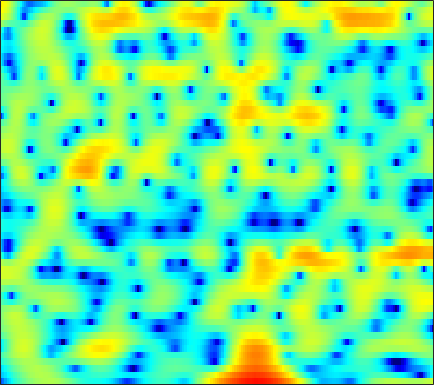

The file beside this chart, header and first rows:
-14.785, -12.996, -10.682, -8.7155, -7.471, -6.0641, -4.847, -4.0401, -3.0811, -2.2521, -1.5113, -0.99692, -0.36485, 0.20327, 0.57889, 1.024, 1.4081, 1.6573, 1.9292, 2.1351, 2.2733, 2.3332, 2.3535, 2.3104
-9.141, -8.479, -7.479, -6.406, -5.59, -4.517, -3.492, -2.765, -1.864, -1.044, -0.3123, 0.1781, 0.7558, 1.247, 1.56, 1.903, 2.157, 2.29, 2.389, 2.402, 2.325, 2.206, 1.966, 1.635
-8.119, -7.001, -5.663, -4.461, -3.633, -2.621, -1.707, -1.084, -0.335, 0.321, 0.8806, 1.241, 1.638, 1.946, 2.12, 2.276, 2.344, 2.338, 2.256, 2.094, 1.848, 1.609, 1.21, 0.7167
-4.73, -3.959, -2.969, -2.04, -1.396, -0.6066, 0.09272, 0.5559, 1.086, 1.513, 1.83, 1.993, 2.109, 2.108, 2.04, 1.855, 1.571, 1.302, 0.8855, 0.4246, -0.04717, -0.3946, -0.8228, -1.187
-3.19, -2.388, -1.318, -0.3007, 0.4093, 1.266, 2, 2.461, 2.943, 3.269, 3.427, 3.432, 3.275, 2.924, 2.524, 1.798, 0.8237, -0.078, -1.535, -3.31, -5.411, -7.117, -9.134, -9.86
-7.348, -5.422, -3.183, -1.306, -0.1079, 1.231, 2.301, 2.938, 3.577, 3.987, 4.167, 4.155, 3.941, 3.495, 2.999, 2.106, 0.9322, -0.1408, -1.861, -3.921, -6.272, -8.087, -10.09, -10.93
-6.984, -5.248, -3.14, -1.327, -0.1754, 1.11, 2.133, 2.74, 3.348, 3.74, 3.921, 3.926, 3.756, 3.39, 2.99, 2.294, 1.424, 0.6642, -0.4764, -1.736, -3.079, -4.13, -5.589, -7.146
-2.333, -1.634, -0.6987, 0.2077, 0.8391, 1.587, 2.207, 2.582, 2.955, 3.179, 3.248, 3.199, 3.002, 2.657, 2.306, 1.725, 1.015, 0.4021, -0.5116, -1.528, -2.627, -3.499, -4.705, -5.935
-0.5723, -0.02944, 0.6579, 1.281, 1.693, 2.169, 2.547, 2.756, 2.928, 2.977, 2.902, 2.771, 2.492, 2.103, 1.745, 1.18, 0.5145, -0.04812, -0.8848, -1.826, -2.881, -3.748, -4.995, -6.347
-0.08742, 0.5824, 1.37, 2.028, 2.425, 2.829, 3.085, 3.18, 3.18, 3.031, 2.748, 2.457, 1.984, 1.441, 1.002, 0.3962, -0.2025, -0.6495, -1.262, -1.953, -2.784, -3.539, -4.805, -6.472
-0.09074, 0.8339, 1.795, 2.514, 2.914, 3.277, 3.437, 3.42, 3.219, 2.793, 2.125, 1.452, 0.3261, -1.023, -2.078, -3.268, -3.803, -3.691, -3.14, -2.504, -2.035, -1.893, -1.987, -2.352
-0.3635, 0.1954, 0.7432, 1.13, 1.349, 1.569, 1.71, 1.741, 1.651, 1.324, 0.6686, -0.1135, -1.674, -4.054, -6.697, -12.17, -15, -10.23, -5.654, -2.881, -1.097, -0.1756, 0.6416, 1.113
-2.334, -2.747, -3.509, -4.372, -4.861, -4.921, -4.176, -3.337, -2.231, -1.391, -0.9042, -0.7556, -0.8146, -1.074, -1.312, -1.525, -1.426, -1.133, -0.5034, 0.241, 0.9494, 1.411, 1.914, 2.273
-3.115, -4.187, -6.354, -9.932, -14.23, -17.11, -10.65, -7.263, -4.305, -2.378, -1.092, -0.4138, 0.1991, 0.5769, 0.7603, 0.949, 1.113, 1.226, 1.384, 1.564, 1.741, 1.861, 1.992, 2.078
-0.3362, -0.6441, -1.171, -1.671, -1.934, -1.988, -1.62, -1.169, -0.4918, 0.145, 0.6537, 0.9248, 1.148, 1.237, 1.232, 1.149, 0.9999, 0.8721, 0.7054, 0.5344, 0.3926, 0.3141, 0.2069, 0.1155
2.476, 2.505, 2.467, 2.388, 2.336, 2.283, 2.251, 2.225, 2.167, 2.059, 1.857, 1.623, 1.204, 0.6495, 0.1569, -0.5877, -1.375, -1.942, -2.629, -3.187, -3.616, -3.87, -4.111, -4.276
4.052, 4.067, 4.049, 3.983, 3.914, 3.793, 3.61, 3.433, 3.125, 2.684, 2.076, 1.492, 0.4854, -0.823, -2.026, -3.95, -6.193, -7.974, -10.01, -10.96, -10.97, -10.84, -10.88, -11.24
4.322, 4.181, 4.026, 3.9, 3.834, 3.769, 3.697, 3.624, 3.434, 3.08, 2.513, 1.923, 0.8207, -0.7227, -2.229, -4.871, -8.598, -12.44, -18.97, -18.8, -15.26, -14.05, -13.92, -15.49
2.542, 2, 1.423, 1.185, 1.246, 1.608, 2.171, 2.613, 3.11, 3.444, 3.53, 3.401, 2.968, 2.215, 1.437, 0.1319, -1.351, -2.527, -3.993, -5.158, -6.163, -6.869, -7.909, -9.011
-3.364, -5.607, -8.849, -10.47, -9.215, -6.097, -3.162, -1.345, 0.6547, 2.201, 3.313, 3.871, 4.31, 4.416, 4.299, 3.911, 3.297, 2.686, 1.738, 0.6206, -0.72, -1.888, -3.759, -6.069
-9.287, -12.39, -16.98, -19.32, -17.83, -13.37, -8.882, -6.07, -2.973, -0.5723, 1.24, 2.293, 3.327, 3.989, 4.277, 4.415, 4.281, 4.033, 3.478, 2.667, 1.592, 0.5818, -1.082, -3.197
-9.918, -12.4, -16.38, -19.36, -17.99, -13.7, -9.832, -7.466, -4.805, -2.646, -0.9244, 0.1371, 1.271, 2.121, 2.591, 3.013, 3.221, 3.254, 3.124, 2.828, 2.38, 1.954, 1.301, 0.6349
-6.802, -7.5, -8.21, -8.474, -8.303, -7.609, -6.556, -5.646, -4.373, -3.162, -2.03, -1.269, -0.3746, 0.3979, 0.8891, 1.431, 1.85, 2.078, 2.286, 2.382, 2.377, 2.318, 2.18, 1.996
-4.974, -5.306, -5.614, -5.747, -5.705, -5.478, -5.088, -4.698, -4.116, -3.489, -2.84, -2.349, -1.692, -1.043, -0.5614, 0.06758, 0.6644, 1.079, 1.577, 1.99, 2.309, 2.483, 2.628, 2.666
-4.804, -5.178, -5.535, -5.707, -5.724, -5.617, -5.397, -5.186, -4.91, -4.625, -4.356, -4.128, -3.735, -3.198, -2.67, -1.811, -0.8474, -0.1044, 0.8449, 1.681, 2.381, 2.798, 3.206, 3.439
-6.953, -7.736, -8.493, -8.72, -8.537, -8.002, -7.37, -6.996, -6.721, -6.778, -7.219, -7.786, -8.633, -8.889, -8.147, -6.1, -3.737, -2.093, -0.2222, 1.292, 2.475, 3.166, 3.847, 4.28
-11.67, -14.44, -20.03, -21.37, -16.85, -12.6, -10.05, -8.874, -8.011, -7.968, -8.763, -10.1, -13.39, -18.58, -16.48, -9.916, -5.526, -3.145, -0.7448, 1.075, 2.443, 3.233, 4.018, 4.527
-11.31, -12.35, -13.45, -13.32, -12.27, -10.36, -8.616, -7.566, -6.571, -5.998, -5.777, -5.748, -5.708, -5.409, -4.858, -3.704, -2.288, -1.209, 0.1456, 1.317, 2.291, 2.892, 3.52, 3.945
-9.475, -9.014, -8.345, -7.615, -6.972, -6.016, -5.078, -4.418, -3.672, -3.049, -2.578, -2.285, -1.941, -1.597, -1.297, -0.8508, -0.3272, 0.08405, 0.6632, 1.226, 1.762, 2.135, 2.569, 2.91
-8.143, -7.176, -5.993, -4.863, -4.06, -3.052, -2.133, -1.525, -0.8596, -0.3415, 0.01255, 0.1753, 0.2701, 0.2586, 0.181, 0.03975, -0.1042, -0.1783, -0.1915, -0.06914, 0.205, 0.4746, 0.8919, 1.344
-7.261, -6.333, -4.956, -3.392, -2.251, -0.8884, 0.2683, 0.9644, 1.679, 2.102, 2.262, 2.199, 1.87, 1.251, 0.592, -0.5148, -1.842, -2.828, -3.865, -4.182, -3.812, -3.275, -2.45, -1.601
-13.39, -11.96, -7.525, -3.863, -1.741, 0.4139, 1.966, 2.802, 3.559, 3.918, 3.903, 3.647, 2.954, 1.795, 0.5831, -1.673, -5.033, -8.879, -18.63, -18.19, -11.14, -8.997, -7.925, -7.829
-8.357, -7.472, -4.915, -2.223, -0.5475, 1.2, 2.445, 3.091, 3.597, 3.76, 3.582, 3.244, 2.52, 1.495, 0.5046, -1.1, -3.012, -4.496, -6.279, -7.147, -7.448, -7.749, -8.96, -11.6
-1.315, -0.954, -0.2506, 0.5442, 1.12, 1.767, 2.181, 2.33, 2.285, 1.997, 1.496, 1.022, 0.3178, -0.4074, -0.9472, -1.636, -2.235, -2.636, -3.077, -3.424, -3.686, -3.845, -4.006, -3.928
1.351, 1.674, 2.081, 2.375, 2.508, 2.523, 2.316, 1.982, 1.299, 0.2948, -0.9652, -2.042, -3.422, -4.391, -4.593, -4.264, -3.595, -3.097, -2.471, -2.028, -1.679, -1.487, -1.263, -1.081
2.846, 3.234, 3.566, 3.718, 3.691, 3.439, 2.923, 2.321, 1.173, -0.4702, -2.853, -5.354, -10.65, -22.42, -16.99, -9.211, -5.5, -3.723, -2.129, -1.071, -0.4105, -0.1144, 0.06159, 2.5494e-05
2.71, 3.135, 3.509, 3.683, 3.674, 3.467, 3.009, 2.495, 1.537, 0.2871, -1.286, -2.609, -4.337, -5.443, -5.426, -4.496, -3.19, -2.256, -1.229, -0.4627, -0.007749, 0.1505, 0.08324, -0.2831
1.496, 1.92, 2.376, 2.655, 2.756, 2.731, 2.506, 2.208, 1.67, 0.9696, 0.208, -0.3793, -1.071, -1.545, -1.717, -1.675, -1.423, -1.14, -0.7182, -0.356, -0.1107, -0.04803, -0.1619, -0.5495
0.164, 0.5947, 1.147, 1.631, 1.915, 2.145, 2.191, 2.083, 1.758, 1.226, 0.5335, -0.04761, -0.8273, -1.49, -1.84, -2.013, -1.826, -1.512, -0.9872, -0.4738, -0.04046, 0.1748, 0.3087, 0.2104
-2.518, -1.972, -0.9092, 0.27, 1.039, 1.822, 2.278, 2.375, 2.153, 1.546, 0.4921, -0.5804, -2.418, -4.63, -6.14, -6.788, -5.437, -4, -2.243, -0.9008, 0.0697, 0.5917, 1.061, 1.327
-16.15, -10.96, -5.284, -1.853, -0.1138, 1.47, 2.385, 2.706, 2.677, 2.15, 1.059, -0.2038, -2.674, -6.386, -10.3, -12.6, -7.97, -5.22, -2.776, -1.273, -0.3604, 0.09226, 0.5049, 0.8711
-5.793, -4.937, -3.011, -1.032, 0.2096, 1.494, 2.329, 2.688, 2.852, 2.64, 2.101, 1.5, 0.505, -0.5514, -1.209, -1.749, -1.838, -1.732, -1.665, -1.79, -2.255, -2.797, -3.557, -3.898
-1.522, -1.126, -0.4447, 0.3336, 0.9063, 1.561, 2.074, 2.349, 2.552, 2.566, 2.411, 2.205, 1.844, 1.391, 1.038, 0.5404, -0.005518, -0.4822, -1.299, -2.479, -4.262, -6.288, -10.84, -24.39
-1.293, -0.8959, -0.3911, 0.05447, 0.3708, 0.7475, 1.086, 1.303, 1.522, 1.681, 1.747, 1.733, 1.627, 1.432, 1.208, 0.8408, 0.366, -0.07838, -0.7653, -1.63, -2.67, -3.527, -4.58, -5.077
-1.845, -1.57, -1.343, -1.211, -1.138, -0.9865, -0.768, -0.5544, -0.2043, 0.1695, 0.511, 0.7079, 0.8555, 0.8804, 0.804, 0.5945, 0.2902, 0.02886, -0.3355, -0.6519, -0.8797, -0.9651, -0.9409, -0.7378
-1.836, -2.06, -2.582, -3.229, -3.734, -4.236, -4.288, -3.918, -2.995, -1.915, -0.9059, -0.2948, 0.2732, 0.5051, 0.4946, 0.215, -0.2641, -0.6575, -1.096, -1.187, -0.8377, -0.3567, 0.419, 1.199
-1.644, -2.592, -4.195, -6.352, -8.523, -12.73, -16.51, -13.3, -8.035, -4.459, -2.074, -0.8169, 0.2544, 0.6744, 0.5695, -0.1594, -1.68, -3.466, -6.579, -7.98, -4.915, -2.287, 0.4049, 2.281
-3.536, -4.999, -7.124, -9.294, -10.77, -12.27, -12.43, -10.96, -7.893, -4.961, -2.613, -1.286, -0.08574, 0.5323, 0.5707, 0.0752, -1.156, -2.596, -4.891, -5.669, -3.413, -1.236, 1.151, 2.865
-7.129, -9.595, -14.02, -19.39, -19.5, -15.13, -11.61, -9.424, -6.916, -4.765, -2.938, -1.805, -0.6287, 0.1853, 0.564, 0.8086, 0.8134, 0.7447, 0.7136, 0.887, 1.346, 1.822, 2.496, 3.067
-7.489, -9.287, -11.87, -13.97, -14.02, -12.18, -9.772, -8.057, -6.031, -4.247, -2.721, -1.741, -0.6296, 0.2562, 0.7927, 1.331, 1.73, 1.964, 2.212, 2.417, 2.602, 2.721, 2.831, 2.835
-5.868, -6.685, -7.569, -8.032, -8.004, -7.532, -6.616, -5.755, -4.52, -3.253, -2.056, -1.236, -0.248, 0.599, 1.137, 1.732, 2.197, 2.462, 2.712, 2.859, 2.891, 2.84, 2.664, 2.369
-5.349, -6.175, -7.048, -7.401, -7.304, -6.694, -5.707, -4.853, -3.652, -2.479, -1.383, -0.6095, 0.313, 1.119, 1.642, 2.237, 2.693, 2.942, 3.153, 3.217, 3.121, 2.939, 2.547, 1.99
-5.991, -8.062, -11.14, -12.81, -11.72, -8.995, -6.545, -5.05, -3.392, -2.054, -0.9093, -0.1443, 0.7678, 1.572, 2.11, 2.723, 3.205, 3.475, 3.69, 3.714, 3.545, 3.277, 2.717, 1.889
-3.757, -6.075, -9.957, -12.34, -10.9, -7.779, -5.478, -4.211, -2.958, -1.996, -1.138, -0.5404, 0.2939, 1.138, 1.749, 2.495, 3.13, 3.51, 3.849, 3.981, 3.876, 3.624, 3.025, 2.085
1.592, 0.6968, -0.4474, -1.364, -1.817, -2.165, -2.481, -2.769, -3.28, -3.749, -3.949, -3.7, -2.827, -1.574, -0.5822, 0.6469, 1.693, 2.319, 2.96, 3.371, 3.513, 3.436, 3.071, 2.383
4.936, 4.376, 3.491, 2.45, 1.583, 0.2007, -1.471, -3.068, -5.846, -9.971, -16.18, -16.87, -11.11, -7.139, -5.051, -2.992, -1.45, -0.539, 0.4207, 1.132, 1.635, 1.872, 1.999, 1.869
6.182, 5.716, 4.872, 3.779, 2.772, 1.145, -0.8534, -2.631, -5.414, -8.505, -11.22, -12.01, -11.32, -9.802, -8.659, -7.155, -5.882, -5.019, -4.027, -3.143, -2.273, -1.637, -0.852, -0.2121
6.64, 6.253, 5.508, 4.492, 3.544, 2.033, 0.2073, -1.349, -3.666, -6.184, -8.844, -10.75, -12.97, -13.97, -13.62, -12.42, -11.32, -10.8, -10.33, -9.752, -8.574, -7.214, -5.201, -3.311
